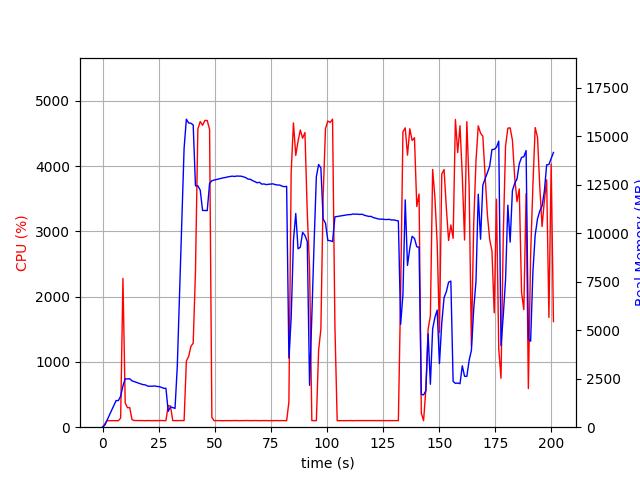

The table this chart was drawn from, first rows:
elapsed_time, nproc, cpu, mem_real, mem_virtual
4.291534423828125e-05, 1, 0.0, 7.809, 3185
1.007, 1, 48.6, 107.8, 774.1
2.015, 1, 100.2, 361.8, 1894
3.024, 1, 100.1, 605.8, 3180
4.033, 1, 99.1, 883.8, 3180
5.041, 1, 100.2, 1112, 5740
6.05, 1, 100.2, 1376, 5740
7.06, 1, 100.0, 1372, 5228
8.071, 1, 139.4, 1601, 9243
9.089, 1, 2281, 2136, 9887
10.1, 1, 370.5, 2494, 10235
11.11, 1, 298.7, 2492, 10235
12.11, 1, 301.5, 2498, 10275
13.12, 1, 115.0, 2392, 10275
14.13, 1, 102.1, 2350, 10275
15.14, 1, 102.2, 2313, 10275
16.15, 1, 101.1, 2270, 10275
17.16, 1, 101.2, 2228, 10275
18.17, 1, 101.1, 2192, 10275
19.17, 1, 99.2, 2179, 10275
20.18, 1, 102.2, 2117, 10275
21.19, 1, 100.2, 2113, 10275
22.2, 1, 100.2, 2114, 10371
23.21, 1, 100.2, 2128, 10371
24.21, 1, 101.2, 2103, 10371
25.22, 1, 101.2, 2093, 10371
26.23, 1, 102.9, 2056, 10371
27.24, 1, 99.9, 2006, 10371
28.25, 1, 101.0, 2007, 10371
29.26, 1, 330.5, 816.5, 10495
30.28, 1, 324.8, 1044, 12151
31.29, 1, 100.8, 1015, 12151
32.3, 1, 101.0, 965.3, 12151
33.31, 1, 101.9, 3138, 38393
34.32, 1, 101.9, 6874, 38393
35.33, 1, 100.9, 10625, 38393
36.34, 1, 101.8, 14389, 38393
37.35, 1, 1013, 15886, 38473
38.37, 1, 1084, 15691, 38473
39.39, 1, 1239, 15677, 38473
40.4, 1, 1287, 15588, 38473
41.41, 1, 2384, 12451, 38473
42.47, 1, 4570, 12448, 38473
43.53, 1, 4684, 12231, 38473
44.57, 1, 4627, 11180, 38473
45.63, 1, 4703, 11174, 38473
46.66, 1, 4699, 11172, 38473
47.7, 1, 4563, 12572, 39585
48.72, 1, 150.6, 12716, 39669
49.73, 1, 100.2, 12745, 39669
50.73, 1, 101.1, 12770, 39669
51.74, 1, 100.1, 12800, 39669
52.75, 1, 99.2, 12828, 39669
53.76, 1, 99.2, 12861, 39669
54.77, 1, 101.1, 12879, 39669
55.78, 1, 100.2, 12909, 39669
56.78, 1, 100.2, 12932, 39669
57.79, 1, 100.2, 12949, 39669
58.8, 1, 102.2, 12933, 39669
59.81, 1, 101.1, 12954, 39669
... 139 more rows
